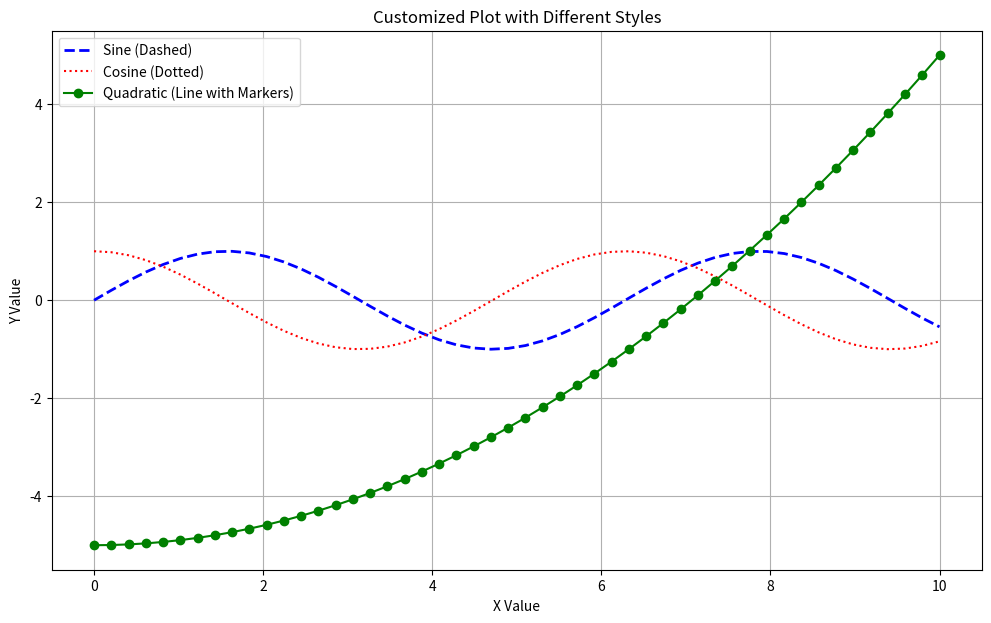
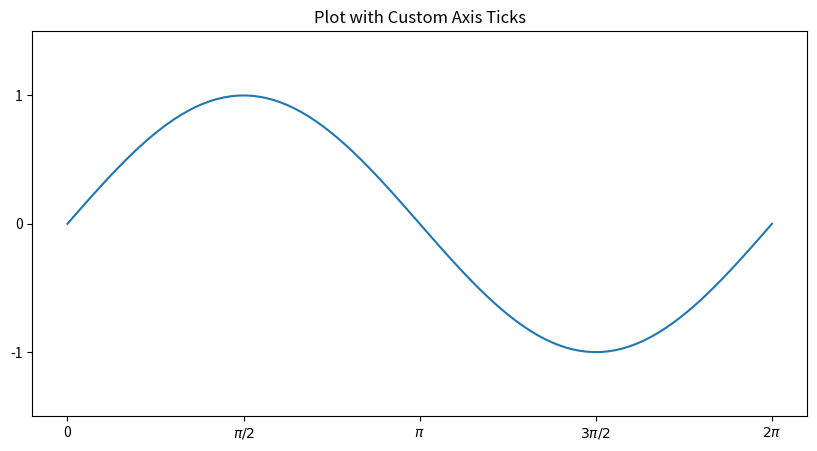
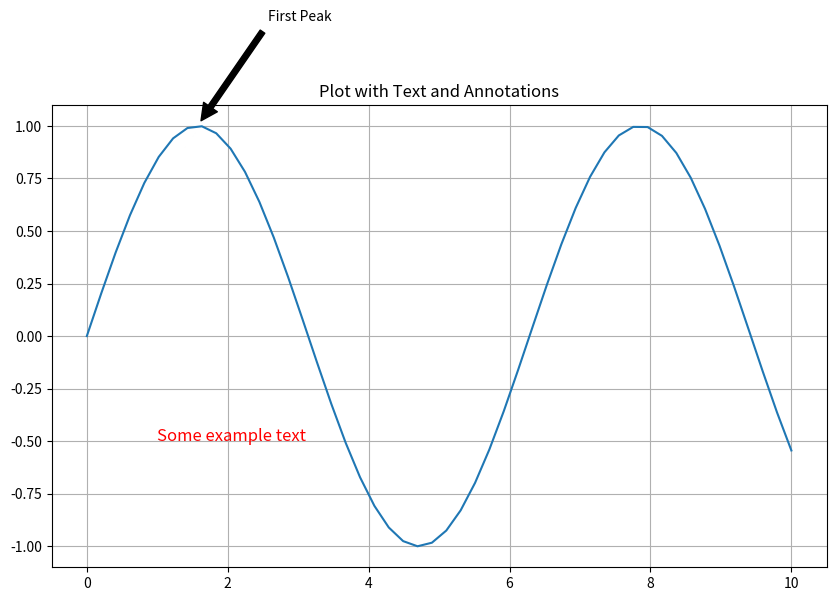

These charts were generated, in order, by the following Python code:
# 07_customizing_plots.py

import matplotlib.pyplot as plt
import numpy as np

# =======================================
# 1. INTRODUCTION TO CUSTOMIZATION
# =======================================
# - The default plots are good, but the real power of Matplotlib is in customizing
#   every detail to make your visualizations clearer and more professional.
# - We can control colors, line styles, markers, text, annotations, and much more.
# - We will continue to use the Object-Oriented (OO) interface (`fig, ax`).


# =======================================
# 2. COLORS, LINESTYLES, AND MARKERS
# =======================================
# - These are the most common customizations, passed as arguments to `ax.plot()`.

# --- Prepare Data ---
x = np.linspace(0, 10, 50)
y1 = np.sin(x)
y2 = np.cos(x)
y3 = 0.1 * x**2 - 5  # A quadratic curve

# --- Create Figure and Axes ---
fig, ax = plt.subplots(figsize=(12, 7))


# --- Plotting with Customizations ---

# Plot 1: Dashed blue line, with a thicker line
ax.plot(
    x,
    y1,
    color="blue",  # Can use names, hex codes ('#0000FF'), or RGB tuples
    linestyle="--",  # Other options: '-', ':', '-.'
    linewidth=2,  # Control line thickness
    label="Sine (Dashed)",
)

# Plot 2: Red dotted line
ax.plot(x, y2, color="red", linestyle=":", label="Cosine (Dotted)")

# Plot 3: Green line with circle markers
# `linestyle=''` means only the markers will be drawn.
ax.plot(
    x,
    y3,
    color="green",
    linestyle="-",
    marker="o",  # Other options: '.', 's', '^', 'x', '*'
    label="Quadratic (Line with Markers)",
)


# --- Finalize Plot Elements ---
ax.set_title("Customized Plot with Different Styles")
ax.set_xlabel("X Value")
ax.set_ylabel("Y Value")
ax.legend()
ax.grid(True)
# plt.show() # We will show all plots at the end
print("--- Generated a plot with custom colors, linestyles, and markers ---")
print("-" * 30)


# =======================================
# 3. ADJUSTING AXIS TICKS AND LABELS
# =======================================
# - You can control the exact location and labels of the "ticks" on each axis.

fig2, ax2 = plt.subplots(figsize=(10, 5))

x_ticks_data = np.linspace(0, 2 * np.pi, 100)
y_ticks_data = np.sin(x_ticks_data)

ax2.plot(x_ticks_data, y_ticks_data)
ax2.set_title("Plot with Custom Axis Ticks")

# --- Set specific locations for the x-axis ticks ---
ax2.set_xticks([0, np.pi / 2, np.pi, 3 * np.pi / 2, 2 * np.pi])

# --- Set custom labels for those ticks ---
# We can use LaTeX formatting for mathematical symbols by enclosing them in '$'.
ax2.set_xticklabels(["0", r"$\pi/2$", r"$\pi$", r"$3\pi/2$", r"$2\pi$"])

# Also adjust y-axis limits and ticks
ax2.set_ylim(-1.5, 1.5)
ax2.set_yticks([-1, 0, 1])

print("--- Generated a plot with custom axis ticks and labels ---")
print("-" * 30)


# =======================================
# 4. ADDING TEXT AND ANNOTATIONS
# =======================================
# - `ax.text()` places text at a specific coordinate on the plot.
# - `ax.annotate()` is more powerful, allowing you to draw an arrow from the
#   text to a specific point of interest.

fig3, ax3 = plt.subplots(figsize=(10, 6))

ax3.plot(x, y1)
ax3.set_title("Plot with Text and Annotations")

# --- Using `ax.text()` ---
ax3.text(1, -0.5, "Some example text", fontsize=12, color="red")

# --- Using `ax.annotate()` ---
# Let's annotate the first peak of the sine wave.
peak_x = np.pi / 2
peak_y = np.sin(peak_x)

ax3.annotate(
    "First Peak",  # The text to display
    xy=(peak_x, peak_y),  # The point (x,y) to annotate
    xytext=(peak_x + 1, peak_y + 0.5),  # The position (x,y) of the text
    arrowprops=dict(facecolor="black", shrink=0.05),  # Style of the arrow
)

ax3.grid(True)
print("--- Generated a plot with text and an arrow annotation ---")


# --- Display all created figures ---
print("\nDisplaying all plots. Close the plot windows to end the script.")
plt.show()

# --- End of File ---
